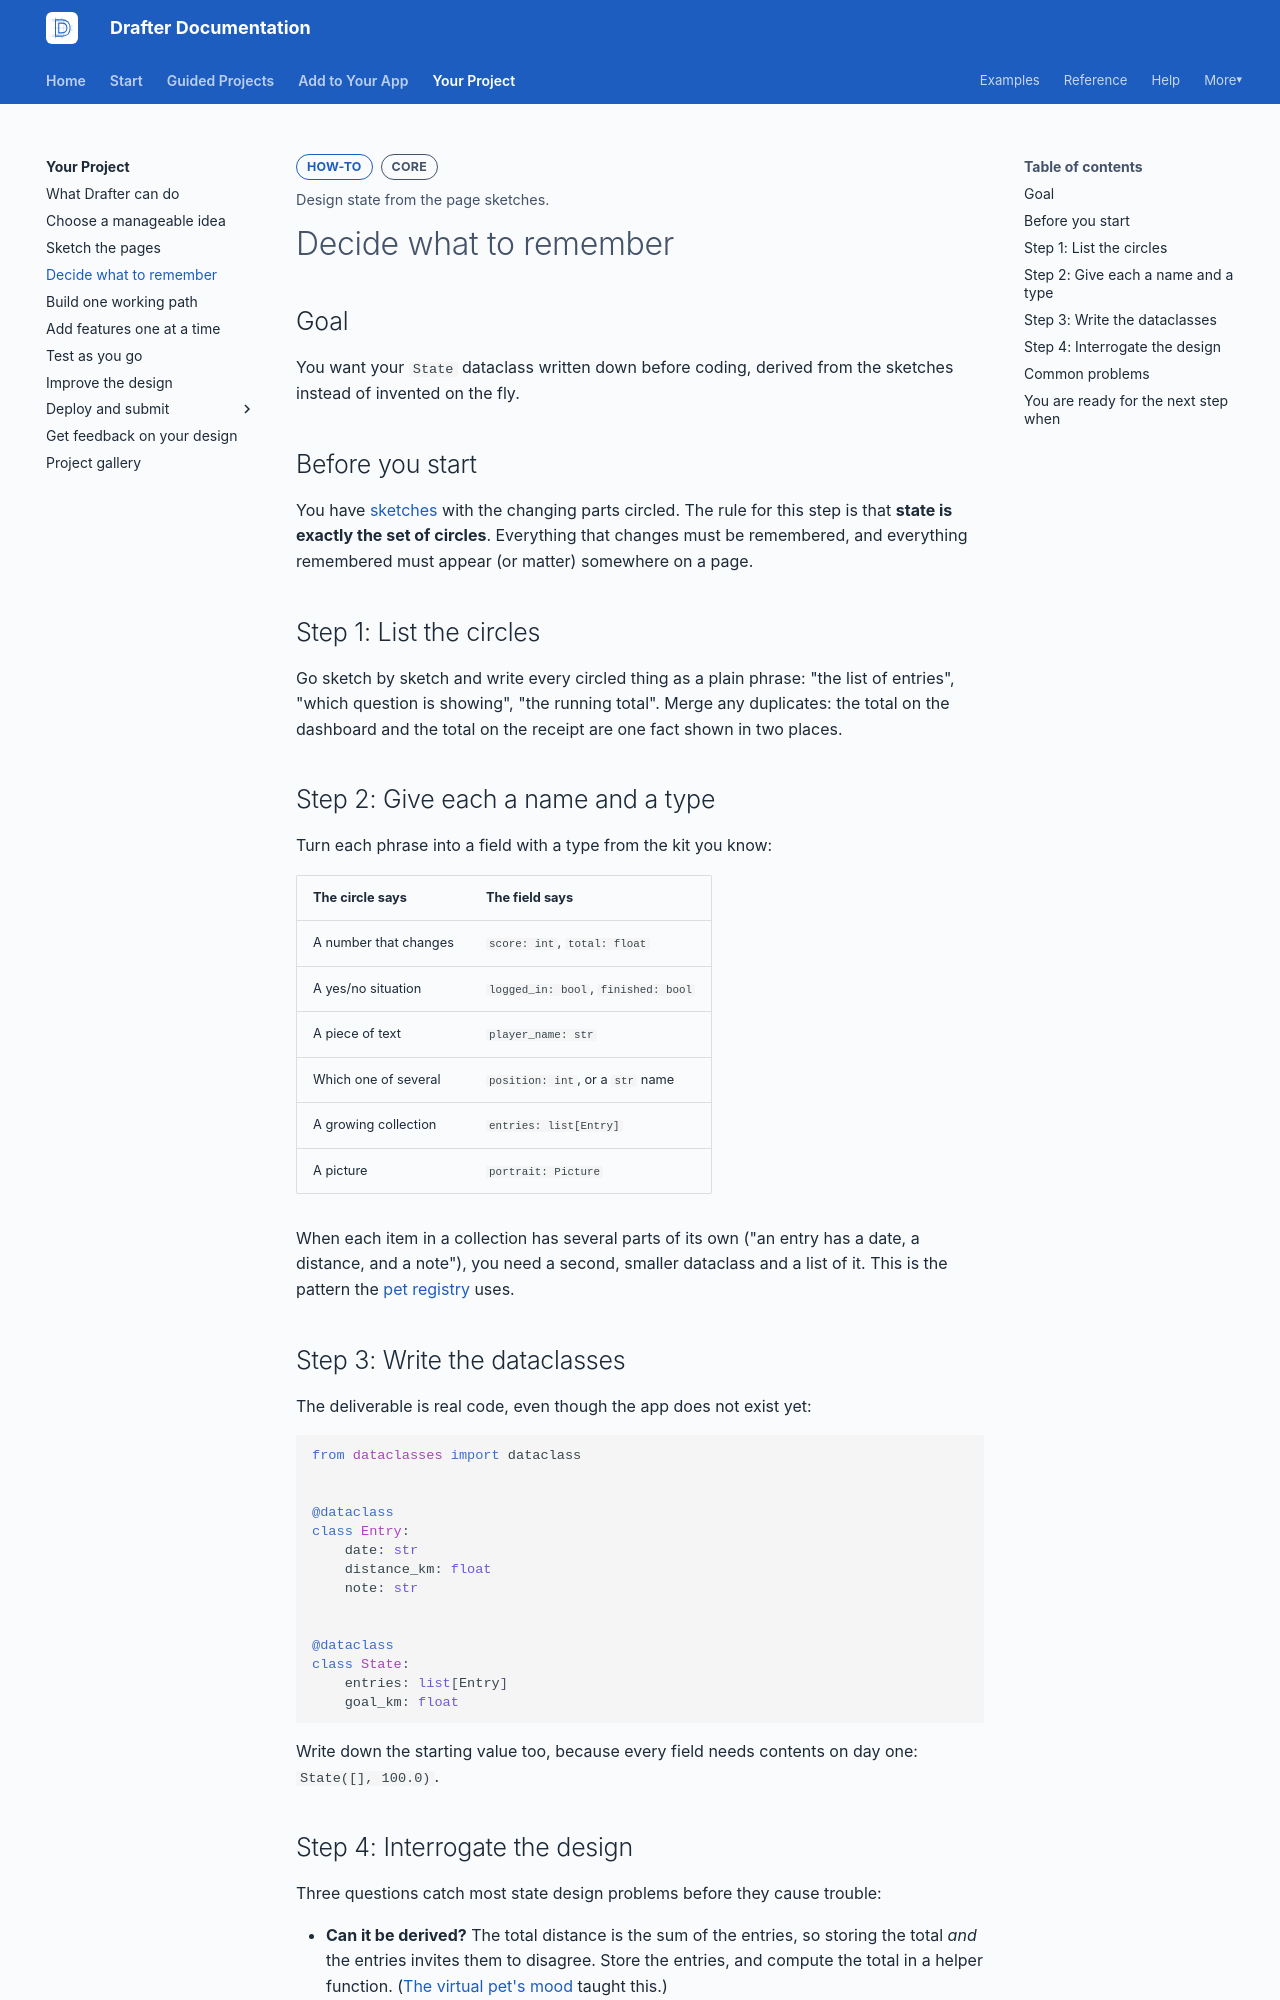

repository: drafter-edu/drafter · page: your-project/plan-your-data/index.html · generator: mkdocs

---
page_type: how-to
title: Decide what to remember
level: L2
audience: S
priority: P1
prereqs: [your-project/sketch-the-pages]
symbols: []
outcome: Design state from the page sketches.
---

# Decide what to remember

## Goal

You want your `State` dataclass written down before coding, derived
from the sketches instead of invented on the fly.

## Before you start

You have [sketches](sketch-the-pages.md) with the changing parts
circled. The rule for this step is that **state is exactly the set
of circles**. Everything that changes must be remembered, and
everything remembered must appear (or matter) somewhere on a page.

## Step 1: List the circles

Go sketch by sketch and write every circled thing as a plain
phrase: "the list of entries", "which question is showing", "the
running total". Merge any duplicates: the total on the dashboard
and the total on the receipt are one fact shown in two places.

## Step 2: Give each a name and a type

Turn each phrase into a field with a type from the kit you know:

| The circle says | The field says |
| --------------- | -------------- |
| A number that changes | `score: int`, `total: float` |
| A yes/no situation | `logged_in: bool`, `finished: bool` |
| A piece of text | `player_name: str` |
| Which one of several | `position: int`, or a `str` name |
| A growing collection | `entries: list[Entry]` |
| A picture | `portrait: Picture` |

When each item in a collection has several parts of its own ("an
entry has a date, a distance, and a note"), you need a second,
smaller dataclass and a list of it. This is the pattern the
[pet registry](../examples/pet-registry.md) uses.

## Step 3: Write the dataclasses

The deliverable is real code, even though the app does not exist
yet:

```python
from dataclasses import dataclass


@dataclass
class Entry:
    date: str
    distance_km: float
    note: str


@dataclass
class State:
    entries: list[Entry]
    goal_km: float
```

Write down the starting value too, because every field needs
contents on day one: `State([], 100.0)`.
